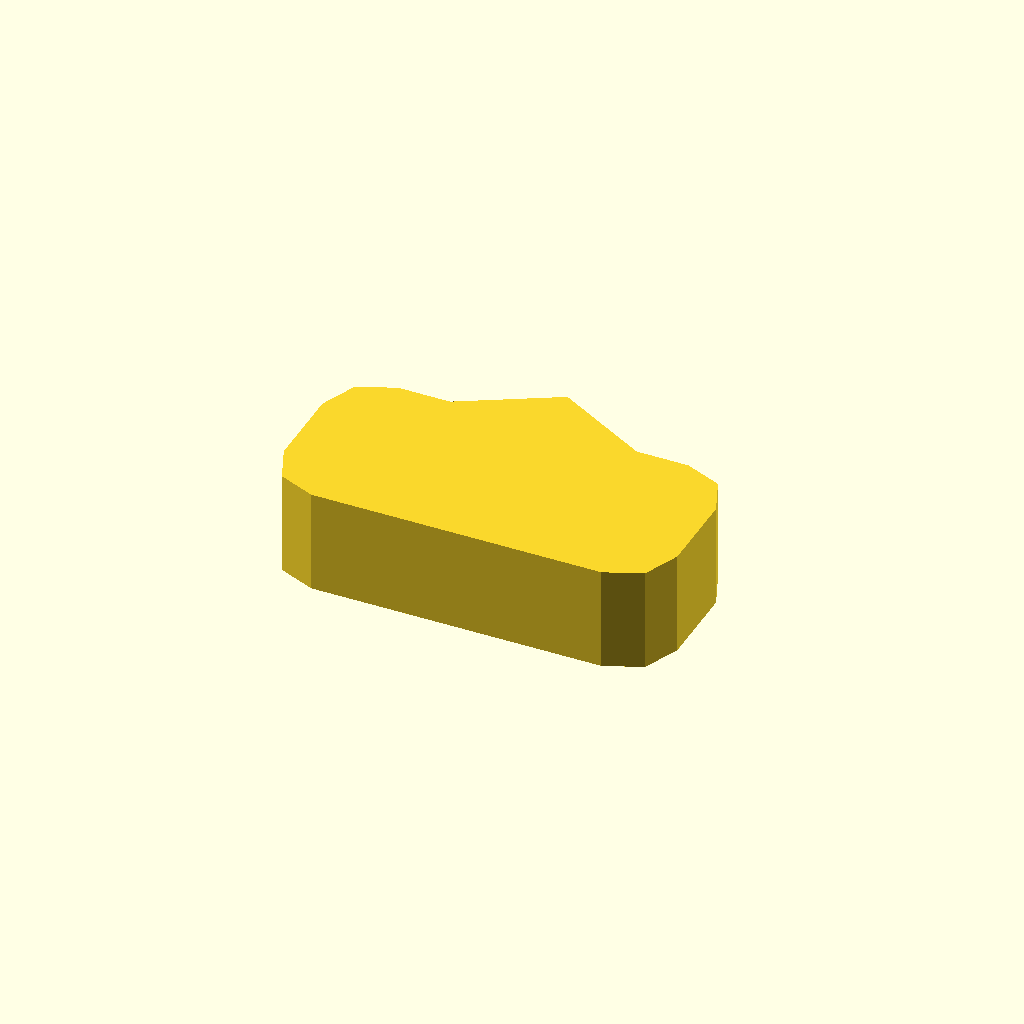
Cell 1: rendered with the file's own defaults.
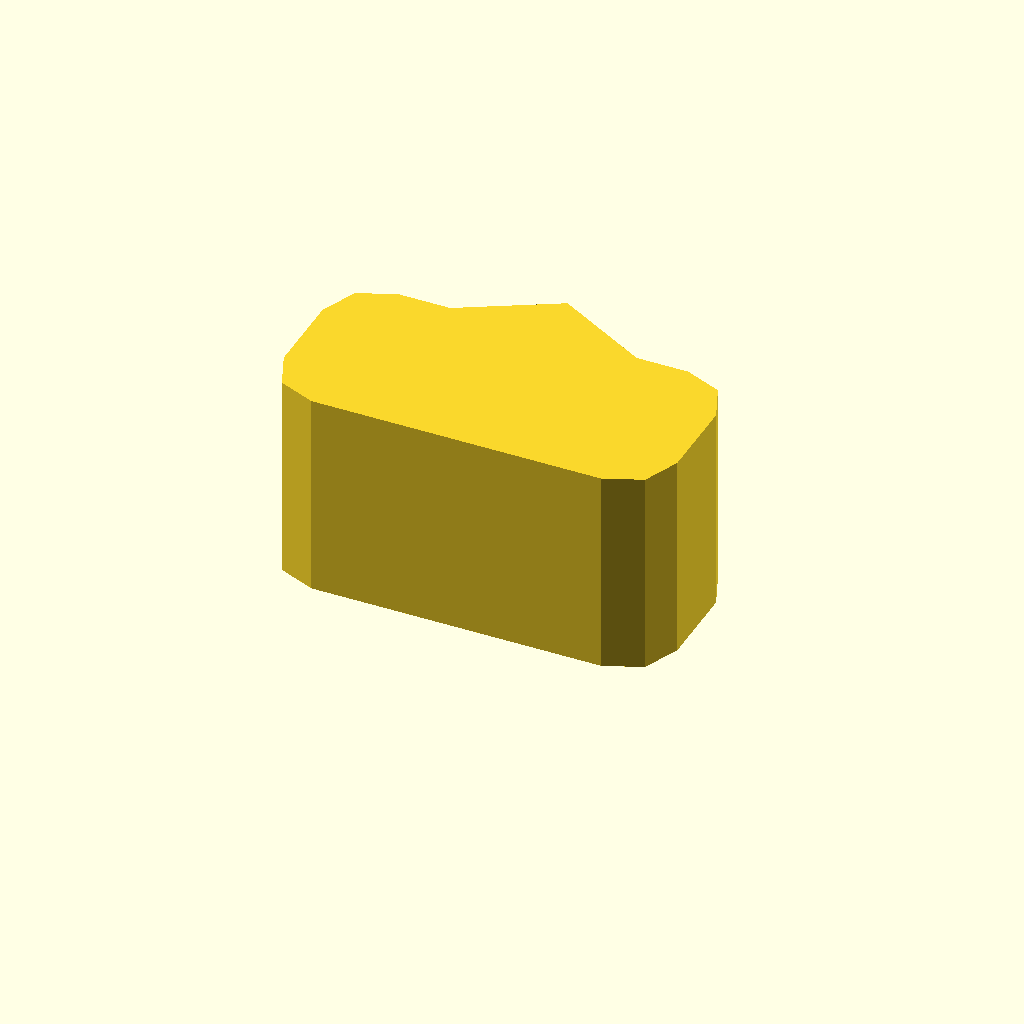
Cell 2 — profile_height set to 20, the other parameters unchanged.
One fixed orthographic camera (rotation 55°, 0°, 25°; colour scheme Cornfield) for every cell.
OpenSCAD source file optional_data/data/sketch1/pawls/part_0053.scad:
$fn = 32;

// ----------------------------------------------------------------------
// Ratchet pawl: 38 x 18 mm body, beak 5 mm сверху
// ----------------------------------------------------------------------

// --- parameters (mm) ---
profile_height = 10;      // extrusion height
profile_points = 15;      // points of the closed outline

profile = [[0, 5], [1.464, 1.464], [5, 0], [33, 0], [36.536, 1.464], [38, 5], [38, 13], [36.536, 16.536], [33, 18], [28, 18], [19, 23], [10, 18], [5, 18], [1.464, 16.536], [0, 13]];  // single closed polygon, 15 points, counter clockwise

// --- the one profile operation ---
linear_extrude(height = profile_height) polygon(points = profile);
Customizer parameters (derived from the source; name, type, default, range or options):
profile_height: number, default 10
profile_points: number, default 15
